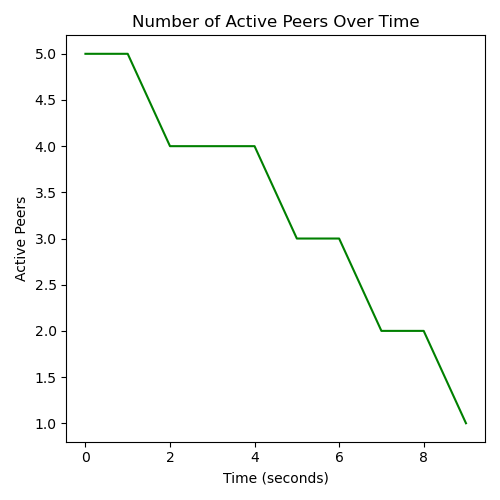

The table this chart was drawn from, first rows:
Time, Active Peers
0, 5
1, 5
2, 4
3, 4
4, 4
5, 3
6, 3
7, 2
7, 2
8, 2
9, 1
